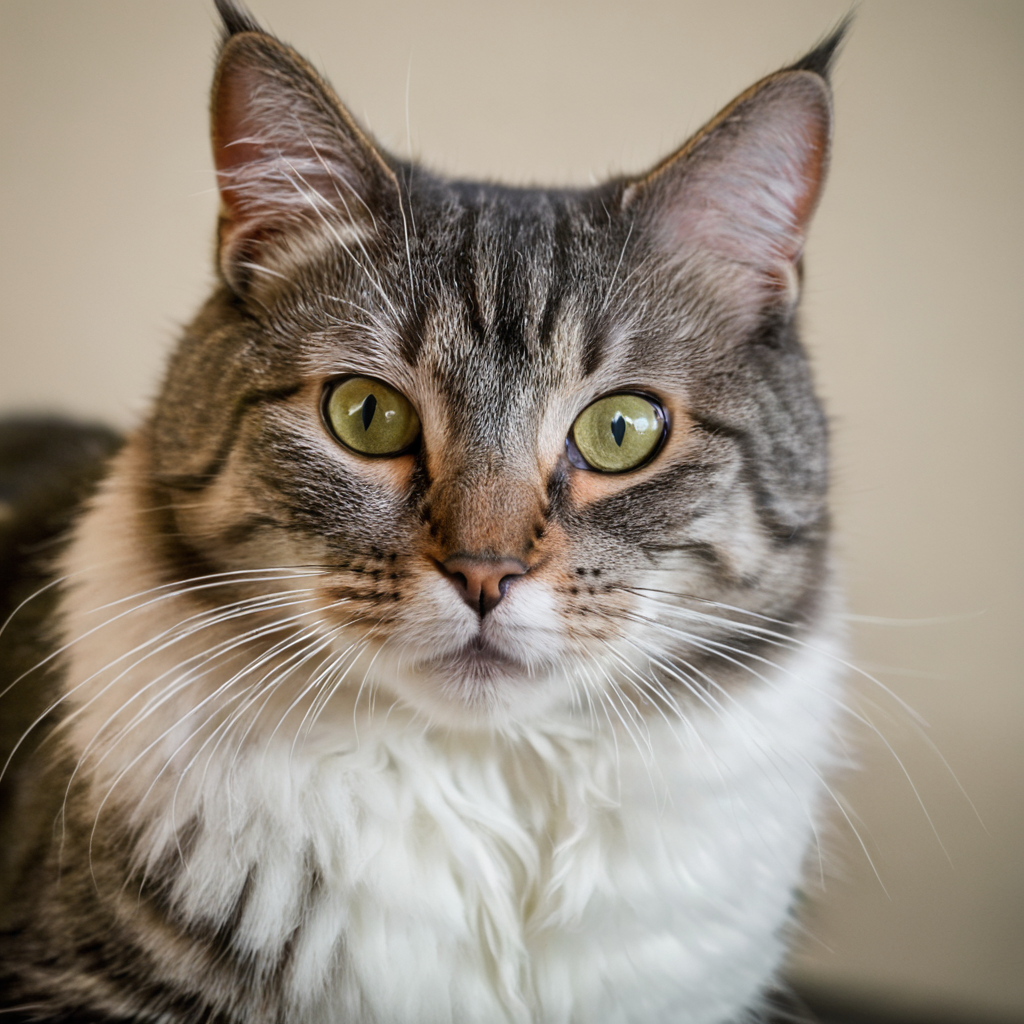
Generation parameters embedded in this image by AUTOMATIC1111 Stable Diffusion web UI or a fork of it (Forge, ...) (PNG 'parameters' text chunk):
photograph of a cat
Steps: 50, Sampler: DPM++ 2M, Schedule type: Karras, CFG scale: 7, Seed: 3663052944, Size: 1024x1024, Model hash: c9e3e68f89, Model: Juggernaut-XL_v9_RunDiffusionPhoto_v2, RNG: CPU, Version: v1.10.1